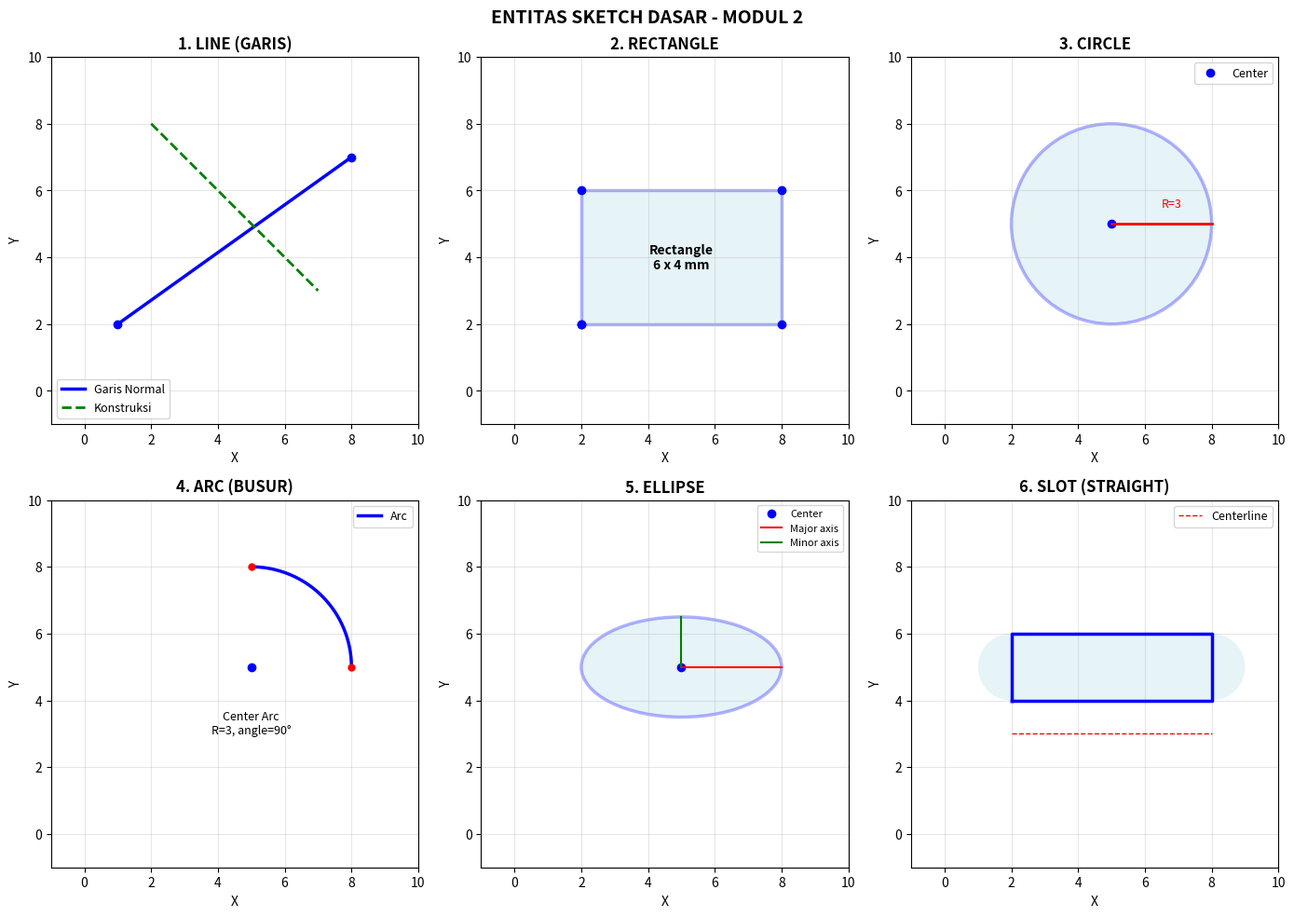

The matplotlib source for this figure: (Note: this script raises an exception after producing the figure.)
"""
VISUALISASI KONSEP 2D SKETCHING - MODUL 2
Mengilustrasikan:
1. Entitas Sketch (Line, Rectangle, Circle, Arc)
2. Constraints (Horizontal, Vertical, Tangent, Concentric)
3. Dimensions (Fully Defined vs Under Defined)
4. Sketch Tools (Offset, Pattern, Fillet)
"""

import matplotlib.pyplot as plt
import matplotlib.patches as patches
import numpy as np
from matplotlib.patches import Arc, FancyBboxPatch, Circle, Wedge
import matplotlib.lines as mlines

# ============================================================================
# 1. ENTITAS SKETCH DASAR
# ============================================================================
def sketch_entities():
    """Visualisasi entitas-entitas sketch dasar"""
    fig, axes = plt.subplots(2, 3, figsize=(14, 10))
    fig.suptitle('ENTITAS SKETCH DASAR - MODUL 2', fontsize=14, fontweight='bold')
    
    # 1.1 LINE (GARIS)
    ax = axes[0, 0]
    ax.set_xlim(-1, 10)
    ax.set_ylim(-1, 10)
    ax.set_aspect('equal')
    ax.grid(True, alpha=0.3)
    ax.set_title('1. LINE (GARIS)', fontweight='bold')
    
    # Garis normal
    ax.plot([1, 8], [2, 7], 'b-', linewidth=2.5, label='Garis Normal')
    ax.plot([1, 8], [2, 7], 'bo', markersize=6)
    
    # Garis konstruksi
    ax.plot([2, 7], [8, 3], 'g--', linewidth=2, label='Konstruksi')
    ax.legend(loc='lower left', fontsize=9)
    ax.set_xlabel('X')
    ax.set_ylabel('Y')
    
    # 1.2 RECTANGLE (PERSEGI PANJANG)
    ax = axes[0, 1]
    ax.set_xlim(-1, 10)
    ax.set_ylim(-1, 10)
    ax.set_aspect('equal')
    ax.grid(True, alpha=0.3)
    ax.set_title('2. RECTANGLE', fontweight='bold')
    
    rect = patches.Rectangle((2, 2), 6, 4, linewidth=2.5, edgecolor='blue', facecolor='lightblue', alpha=0.3)
    ax.add_patch(rect)
    # Corner points
    ax.plot([2, 8, 8, 2, 2], [2, 2, 6, 6, 2], 'bo', markersize=6)
    ax.text(5, 4, 'Rectangle\n6 x 4 mm', ha='center', va='center', fontsize=10, fontweight='bold')
    ax.set_xlabel('X')
    ax.set_ylabel('Y')
    
    # 1.3 CIRCLE (LINGKARAN)
    ax = axes[0, 2]
    ax.set_xlim(-1, 10)
    ax.set_ylim(-1, 10)
    ax.set_aspect('equal')
    ax.grid(True, alpha=0.3)
    ax.set_title('3. CIRCLE', fontweight='bold')
    
    circle = Circle((5, 5), 3, edgecolor='blue', facecolor='lightblue', alpha=0.3, linewidth=2.5)
    ax.add_patch(circle)
    ax.plot(5, 5, 'bo', markersize=6, label='Center')
    ax.plot([5, 8], [5, 5], 'r-', linewidth=2)
    ax.text(6.5, 5.5, 'R=3', fontsize=9, color='red')
    ax.legend(fontsize=9)
    ax.set_xlabel('X')
    ax.set_ylabel('Y')
    
    # 1.4 ARC (BUSUR)
    ax = axes[1, 0]
    ax.set_xlim(-1, 10)
    ax.set_ylim(-1, 10)
    ax.set_aspect('equal')
    ax.grid(True, alpha=0.3)
    ax.set_title('4. ARC (BUSUR)', fontweight='bold')
    
    # Arc dari center point
    theta = np.linspace(0, np.pi/2, 100)
    x_arc = 5 + 3*np.cos(theta)
    y_arc = 5 + 3*np.sin(theta)
    ax.plot(x_arc, y_arc, 'b-', linewidth=2.5, label='Arc')
    ax.plot(5, 5, 'bo', markersize=6)
    ax.plot([8, 5], [5, 8], 'ro', markersize=5)
    ax.text(5, 3, 'Center Arc\nR=3, angle=90°', ha='center', fontsize=9)
    ax.legend(fontsize=9)
    ax.set_xlabel('X')
    ax.set_ylabel('Y')
    
    # 1.5 ELLIPSE (ELIPS)
    ax = axes[1, 1]
    ax.set_xlim(-1, 10)
    ax.set_ylim(-1, 10)
    ax.set_aspect('equal')
    ax.grid(True, alpha=0.3)
    ax.set_title('5. ELLIPSE', fontweight='bold')
    
    ellipse = patches.Ellipse((5, 5), 6, 3, angle=0, edgecolor='blue', facecolor='lightblue', alpha=0.3, linewidth=2.5)
    ax.add_patch(ellipse)
    ax.plot(5, 5, 'bo', markersize=6, label='Center')
    ax.plot([5, 8], [5, 5], 'r-', linewidth=1.5, label='Major axis')
    ax.plot([5, 5], [5, 6.5], 'g-', linewidth=1.5, label='Minor axis')
    ax.legend(fontsize=8)
    ax.set_xlabel('X')
    ax.set_ylabel('Y')
    
    # 1.6 SLOT
    ax = axes[1, 2]
    ax.set_xlim(-1, 10)
    ax.set_ylim(-1, 10)
    ax.set_aspect('equal')
    ax.grid(True, alpha=0.3)
    ax.set_title('6. SLOT (STRAIGHT)', fontweight='bold')
    
    # Slot adalah persegi panjang dengan semi-circle di ujungnya
    slot_rect = patches.Rectangle((2, 4), 6, 2, linewidth=0, edgecolor='none', facecolor='lightblue', alpha=0.3)
    ax.add_patch(slot_rect)
    slot_left = patches.Wedge((2, 5), 1, 90, 270, linewidth=0, facecolor='lightblue', alpha=0.3)
    ax.add_patch(slot_left)
    slot_right = patches.Wedge((8, 5), 1, 270, 90, linewidth=0, facecolor='lightblue', alpha=0.3)
    ax.add_patch(slot_right)
    
    ax.plot([2, 8, 8, 2, 2], [4, 4, 6, 6, 4], 'b-', linewidth=2.5)
    ax.plot([2, 8], [3, 3], 'r--', linewidth=1, label='Centerline')
    ax.legend(fontsize=9)
    ax.set_xlabel('X')
    ax.set_ylabel('Y')
    
    plt.tight_layout()
    plt.savefig('/home/sirobo/Documents/Praktikum-CADCAM/Modul-02-CAD-Gambar-2D/01_entitas_sketch.png', dpi=150, bbox_inches='tight')
    print("✓ Gambar: 01_entitas_sketch.png")
    plt.close()

# ============================================================================
# 2. SKETCH CONSTRAINTS (RELASI)
# ============================================================================
def sketch_constraints():
    """Visualisasi berbagai jenis constraints pada sketch"""
    fig, axes = plt.subplots(2, 3, figsize=(14, 10))
    fig.suptitle('SKETCH CONSTRAINTS (RELASI) - MODUL 2', fontsize=14, fontweight='bold')
    
    # 2.1 HORIZONTAL & VERTICAL
    ax = axes[0, 0]
    ax.set_xlim(-1, 10)
    ax.set_ylim(-1, 10)
    ax.set_aspect('equal')
    ax.grid(True, alpha=0.3)
    ax.set_title('1. HORIZONTAL & VERTICAL', fontweight='bold')
    
    # Horizontal line
    ax.plot([1, 7], [7, 7], 'b-', linewidth=2.5)
    ax.text(4, 7.5, 'Horizontal', ha='center', fontsize=9, color='blue', fontweight='bold')
    
    # Vertical line
    ax.plot([8, 8], [2, 8], 'r-', linewidth=2.5)
    ax.text(8.7, 5, 'Vertical', ha='left', fontsize=9, color='red', fontweight='bold', rotation=90)
    
    # Constraint symbols
    ax.text(4, 5, '—', fontsize=20, ha='center', color='blue', alpha=0.5)
    ax.text(9, 5, '|', fontsize=20, ha='center', color='red', alpha=0.5)
    ax.set_xlim(0, 11)
    ax.set_ylim(0, 10)
    
    # 2.2 PARALLEL & PERPENDICULAR
    ax = axes[0, 1]
    ax.set_xlim(-1, 10)
    ax.set_ylim(-1, 10)
    ax.set_aspect('equal')
    ax.grid(True, alpha=0.3)
    ax.set_title('2. PARALLEL & PERPENDICULAR', fontweight='bold')
    
    # Parallel lines
    ax.plot([1, 6], [7, 7], 'b-', linewidth=2.5, label='Line 1')
    ax.plot([1.5, 6.5], [4, 4], 'b-', linewidth=2.5, label='Line 2 (Parallel)')
    ax.text(3.5, 5.5, 'Parallel\n||', ha='center', fontsize=10, fontweight='bold', color='blue')
    
    # Perpendicular
    ax.plot([8, 8], [2, 8], 'r-', linewidth=2.5)
    ax.plot([6, 10], [5, 5], 'r-', linewidth=2.5)
    ax.plot(8, 5, 'r+', markersize=12, markeredgewidth=2)
    ax.text(7, 3, '⊥ Perpendicular', ha='center', fontsize=9, color='red', fontweight='bold')
    
    ax.legend(fontsize=9, loc='upper left')
    ax.set_xlim(0, 11)
    
    # 2.3 TANGENT
    ax = axes[0, 2]
    ax.set_xlim(-1, 10)
    ax.set_ylim(-1, 10)
    ax.set_aspect('equal')
    ax.grid(True, alpha=0.3)
    ax.set_title('3. TANGENT', fontweight='bold')
    
    # Circle
    circle = Circle((3, 5), 2, edgecolor='blue', facecolor='none', linewidth=2.5)
    ax.add_patch(circle)
    
    # Tangent line to circle
    ax.plot([1, 7], [7, 3], 'r-', linewidth=2.5, label='Tangent Line')
    
    # Tangent point
    ax.plot(3.8, 6.7, 'go', markersize=8, label='Tangent Point')
    
    ax.text(4.5, 8, 'Line Tangent\nto Circle', ha='center', fontsize=9, fontweight='bold')
    ax.legend(fontsize=9)
    ax.set_xlim(0, 8)
    
    # 2.4 CONCENTRIC
    ax = axes[1, 0]
    ax.set_xlim(-1, 10)
    ax.set_ylim(-1, 10)
    ax.set_aspect('equal')
    ax.grid(True, alpha=0.3)
    ax.set_title('4. CONCENTRIC', fontweight='bold')
    
    circle1 = Circle((5, 5), 3, edgecolor='blue', facecolor='none', linewidth=2.5)
    ax.add_patch(circle1)
    circle2 = Circle((5, 5), 1.5, edgecolor='red', facecolor='none', linewidth=2.5)
    ax.add_patch(circle2)
    ax.plot(5, 5, 'go', markersize=8)
    ax.text(5, 0.5, 'Concentric\nSame Center', ha='center', fontsize=9, fontweight='bold')
    
    # 2.5 COINCIDENT
    ax = axes[1, 1]
    ax.set_xlim(-1, 10)
    ax.set_ylim(-1, 10)
    ax.set_aspect('equal')
    ax.grid(True, alpha=0.3)
    ax.set_title('5. COINCIDENT', fontweight='bold')
    
    ax.plot([1, 8], [2, 7], 'b-', linewidth=2.5, label='Line 1')
    ax.plot([2, 7], [1, 8], 'r-', linewidth=2.5, label='Line 2')
    ax.plot(4.5, 4.5, 'go', markersize=10, label='Coincident Point')
    ax.text(5, 8.5, 'Lines share\ncommon point', ha='center', fontsize=9, fontweight='bold')
    ax.legend(fontsize=8)
    
    # 2.6 EQUAL
    ax = axes[1, 2]
    ax.set_xlim(-1, 10)
    ax.set_ylim(-1, 10)
    ax.set_aspect('equal')
    ax.grid(True, alpha=0.3)
    ax.set_title('6. EQUAL (LENGTH)', fontweight='bold')
    
    ax.plot([1, 5], [7, 7], 'b-', linewidth=2.5, label='Line 1: L1')
    ax.plot([6, 10], [7, 7], 'b-', linewidth=2.5, label='Line 2: L2')
    ax.text(3, 5.5, 'L1', fontsize=9, ha='center', bbox=dict(boxstyle='round', facecolor='lightblue'))
    ax.text(8, 5.5, 'L2', fontsize=9, ha='center', bbox=dict(boxstyle='round', facecolor='lightblue'))
    
    circle1 = Circle((2.5, 3), 2, edgecolor='r', facecolor='none', linewidth=2.5, label='Circle 1: R1')
    ax.add_patch(circle1)
    circle2 = Circle((7.5, 3), 2, edgecolor='r', facecolor='none', linewidth=2.5, label='Circle 2: R2')
    ax.add_patch(circle2)
    
    ax.text(5, 0.5, 'L1 = L2 = R1 = R2\nEQUAL Constraint', ha='center', fontsize=9, fontweight='bold')
    ax.legend(fontsize=8)
    
    plt.tight_layout()
    plt.savefig('/home/sirobo/Documents/Praktikum-CADCAM/Modul-02-CAD-Gambar-2D/02_sketch_constraints.png', dpi=150, bbox_inches='tight')
    print("✓ Gambar: 02_sketch_constraints.png")
    plt.close()

# ============================================================================
# 3. SKETCH STATUS (FULLY DEFINED vs UNDER DEFINED vs OVER DEFINED)
# ============================================================================
def sketch_status():
    """Visualisasi status sketch dan degree of freedom"""
    fig, axes = plt.subplots(1, 3, figsize=(15, 5))
    fig.suptitle('SKETCH STATUS - MODUL 2', fontsize=14, fontweight='bold')
    
    # UNDER DEFINED (Biru)
    ax = axes[0]
    ax.set_xlim(-1, 10)
    ax.set_ylim(-1, 10)
    ax.set_aspect('equal')
    ax.grid(True, alpha=0.3)
    ax.set_title('UNDER DEFINED (Biru)', fontweight='bold', color='blue')
    
    rect = patches.Rectangle((2, 3), 6, 4, linewidth=3, edgecolor='blue', facecolor='lightblue', alpha=0.2)
    ax.add_patch(rect)
    
    ax.text(5, 5, 'Rectangle\nNo Dimensions!\nNo Constraints!', ha='center', va='center', fontsize=10, fontweight='bold', color='blue')
    ax.text(5, 1, 'DOF > 0\n(Degrees of Freedom)', ha='center', fontsize=9, style='italic', bbox=dict(boxstyle='round', facecolor='yellow', alpha=0.5))
    
    # FULLY DEFINED (Hitam)
    ax = axes[1]
    ax.set_xlim(-1, 10)
    ax.set_ylim(-1, 10)
    ax.set_aspect('equal')
    ax.grid(True, alpha=0.3)
    ax.set_title('FULLY DEFINED (Hitam)', fontweight='bold', color='black')
    
    rect = patches.Rectangle((2, 2.5), 6, 5, linewidth=3, edgecolor='black', facecolor='lightgray', alpha=0.3)
    ax.add_patch(rect)
    
    # Dimension lines
    ax.annotate('', xy=(2, 1.5), xytext=(8, 1.5), arrowprops=dict(arrowstyle='<->', color='black', lw=2))
    ax.text(5, 0.8, 'W = 6mm', ha='center', fontsize=10, fontweight='bold')
    
    ax.annotate('', xy=(1.5, 2.5), xytext=(1.5, 7.5), arrowprops=dict(arrowstyle='<->', color='black', lw=2))
    ax.text(0.5, 5, 'H = 5mm', ha='center', fontsize=10, fontweight='bold', rotation=90)
    
    ax.text(5, 5, '✓ All constraints\n✓ All dimensions', ha='center', va='center', fontsize=10, fontweight='bold')
    ax.text(5, 8.5, 'READY untuk Feature!', ha='center', fontsize=9, style='italic', 
            bbox=dict(boxstyle='round', facecolor='lightgreen', alpha=0.7, edgecolor='green', linewidth=2))
    
    # OVER DEFINED (Merah)
    ax = axes[2]
    ax.set_xlim(-1, 10)
    ax.set_ylim(-1, 10)
    ax.set_aspect('equal')
    ax.grid(True, alpha=0.3)
    ax.set_title('OVER DEFINED (Merah)', fontweight='bold', color='red')
    
    rect = patches.Rectangle((2, 3), 6, 4, linewidth=3, edgecolor='red', facecolor='lightcoral', alpha=0.2)
    ax.add_patch(rect)
    
    # Conflicting dimensions
    ax.text(5, 5, 'W = 6mm\nW = 7mm\n(CONFLICT!)', ha='center', va='center', fontsize=10, fontweight='bold', color='red')
    
    ax.text(5, 1, '❌ Conflicting\nConstraints\nor Dimensions', ha='center', fontsize=9, fontweight='bold', color='red',
            bbox=dict(boxstyle='round', facecolor='yellow', alpha=0.7, edgecolor='red', linewidth=2))
    
    for ax_obj in axes:
        ax_obj.set_xlim(-1, 10)
        ax_obj.set_ylim(-1, 10)
    
    plt.tight_layout()
    plt.savefig('/home/sirobo/Documents/Praktikum-CADCAM/Modul-02-CAD-Gambar-2D/03_sketch_status.png', dpi=150, bbox_inches='tight')
    print("✓ Gambar: 03_sketch_status.png")
    plt.close()

# ============================================================================
# 4. DIMENSIONING (PEMBERIAN UKURAN)
# ============================================================================
def dimensioning():
    """Visualisasi berbagai jenis dimensioning"""
    fig, axes = plt.subplots(2, 2, figsize=(12, 10))
    fig.suptitle('DIMENSIONING (PEMBERIAN UKURAN) - MODUL 2', fontsize=14, fontweight='bold')
    
    # 4.1 LINEAR DIMENSION
    ax = axes[0, 0]
    ax.set_xlim(-1, 10)
    ax.set_ylim(-1, 10)
    ax.set_aspect('equal')
    ax.grid(True, alpha=0.3)
    ax.set_title('1. LINEAR DIMENSION', fontweight='bold')
    
    rect = patches.Rectangle((2, 3), 6, 4, linewidth=2, edgecolor='black', facecolor='lightgray', alpha=0.3)
    ax.add_patch(rect)
    
    # Width dimension
    ax.annotate('', xy=(2, 1.5), xytext=(8, 1.5), arrowprops=dict(arrowstyle='<->', color='blue', lw=2))
    ax.text(5, 0.7, '80mm', ha='center', fontsize=10, fontweight='bold', bbox=dict(boxstyle='round', facecolor='lightblue'))
    
    # Height dimension
    ax.annotate('', xy=(1.2, 3), xytext=(1.2, 7), arrowprops=dict(arrowstyle='<->', color='blue', lw=2))
    ax.text(0.3, 5, '50mm', ha='center', fontsize=10, fontweight='bold', rotation=90, 
            bbox=dict(boxstyle='round', facecolor='lightblue'))
    
    # 4.2 ANGULAR DIMENSION
    ax = axes[0, 1]
    ax.set_xlim(-1, 10)
    ax.set_ylim(-1, 10)
    ax.set_aspect('equal')
    ax.grid(True, alpha=0.3)
    ax.set_title('2. ANGULAR DIMENSION', fontweight='bold')
    
    # Two lines at angle
    ax.plot([2, 8], [5, 5], 'k-', linewidth=2)
    ax.plot([5, 8], [5, 8], 'k-', linewidth=2)
    
    # Arc for angle
    theta = np.linspace(0, np.pi/4, 50)
    arc_x = 5 + 1.5*np.cos(theta)
    arc_y = 5 + 1.5*np.sin(theta)
    ax.plot(arc_x, arc_y, 'b-', linewidth=2)
    ax.text(6.5, 5.8, '45°', fontsize=11, fontweight='bold', color='blue',
            bbox=dict(boxstyle='round', facecolor='lightblue'))
    
    ax.plot([2, 5, 8], [5, 5, 8], 'ko', markersize=5)
    
    # 4.3 RADIAL DIMENSION
    ax = axes[1, 0]
    ax.set_xlim(-1, 10)
    ax.set_ylim(-1, 10)
    ax.set_aspect('equal')
    ax.grid(True, alpha=0.3)
    ax.set_title('3. RADIAL & DIAMETER DIMENSION', fontweight='bold')
    
    circle = Circle((5, 5), 2.5, edgecolor='black', facecolor='lightgray', alpha=0.3, linewidth=2)
    ax.add_patch(circle)
    ax.plot(5, 5, 'ko', markersize=5)
    
    # Radius dimension
    ax.plot([5, 7.5], [5, 5], 'b-', linewidth=2)
    ax.text(6.3, 5.5, 'R = 25mm', fontsize=10, fontweight='bold', color='blue',
            bbox=dict(boxstyle='round', facecolor='lightblue'))
    
    # Diameter dimension (atas)
    ax.plot([2.5, 7.5], [8, 8], 'r--', linewidth=1)
    ax.annotate('', xy=(2.5, 8.5), xytext=(7.5, 8.5), arrowprops=dict(arrowstyle='<->', color='red', lw=2))
    ax.text(5, 8.8, 'Ø50mm', ha='center', fontsize=10, fontweight='bold', color='red',
            bbox=dict(boxstyle='round', facecolor='lightyellow'))
    
    # 4.4 DRIVEN vs REFERENCE DIMENSION
    ax = axes[1, 1]
    ax.set_xlim(-1, 10)
    ax.set_ylim(-1, 10)
    ax.set_aspect('equal')
    ax.grid(True, alpha=0.3)
    ax.set_title('4. DRIVEN vs REFERENCE DIMENSION', fontweight='bold')
    
    rect1 = patches.Rectangle((1, 6.5), 3, 2, linewidth=2, edgecolor='blue', facecolor='lightblue', alpha=0.3)
    ax.add_patch(rect1)
    ax.text(2.5, 7.5, 'DRIVING\n(Can edit)', ha='center', fontsize=9, fontweight='bold',
            bbox=dict(boxstyle='round', facecolor='lightgreen', edgecolor='green', linewidth=2))
    ax.annotate('', xy=(1, 6), xytext=(4, 6), arrowprops=dict(arrowstyle='<->', color='green', lw=2))
    ax.text(2.5, 5.5, '30mm', ha='center', fontsize=9, fontweight='bold', color='green')
    
    rect2 = patches.Rectangle((5.5, 6.5), 3, 2, linewidth=2, edgecolor='gray', facecolor='lightgray', alpha=0.3)
    ax.add_patch(rect2)
    ax.text(7, 7.5, 'REFERENCE\n(Informasi)', ha='center', fontsize=9, fontweight='bold',
            bbox=dict(boxstyle='round', facecolor='lightyellow', edgecolor='orange', linewidth=2))
    ax.annotate('', xy=(5.5, 6), xytext=(8.5, 6), arrowprops=dict(arrowstyle='<->', color='orange', lw=2))
    ax.text(7, 5.5, '[15mm]', ha='center', fontsize=9, fontweight='bold', color='orange')
    
    ax.text(5, 2, 'Driving Dimension: Mengontrol shape\nReference Dimension: Info saja (dari constraints)', 
            ha='center', fontsize=9, style='italic')
    
    plt.tight_layout()
    plt.savefig('/home/sirobo/Documents/Praktikum-CADCAM/Modul-02-CAD-Gambar-2D/04_dimensioning.png', dpi=150, bbox_inches='tight')
    print("✓ Gambar: 04_dimensioning.png")
    plt.close()

# ============================================================================
# 5. SKETCH TOOLS (OFFSET, PATTERN, FILLET)
# ============================================================================
def sketch_tools():
    """Visualisasi sketch tools"""
    fig, axes = plt.subplots(2, 2, figsize=(12, 10))
    fig.suptitle('SKETCH TOOLS - MODUL 2', fontsize=14, fontweight='bold')
    
    # 5.1 OFFSET
    ax = axes[0, 0]
    ax.set_xlim(-1, 10)
    ax.set_ylim(-1, 10)
    ax.set_aspect('equal')
    ax.grid(True, alpha=0.3)
    ax.set_title('1. OFFSET ENTITIES', fontweight='bold')
    
    # Original rectangle
    rect1 = patches.Rectangle((2, 2), 6, 4, linewidth=2.5, edgecolor='blue', facecolor='none', linestyle='-')
    ax.add_patch(rect1)
    ax.text(5, 2.5, 'Original', ha='center', fontsize=9, color='blue', fontweight='bold')
    
    # Offset rectangle (inward)
    rect2 = patches.Rectangle((2.8, 2.8), 4.4, 2.4, linewidth=2, edgecolor='red', facecolor='none', linestyle='--')
    ax.add_patch(rect2)
    ax.text(5, 3.2, 'Offset -0.8', ha='center', fontsize=9, color='red', fontweight='bold')
    
    # Offset arrows
    ax.annotate('', xy=(6.5, 2.5), xytext=(6, 2.8), arrowprops=dict(arrowstyle='->', color='purple', lw=2))
    ax.text(7, 2.3, 'Inward', fontsize=8, color='purple')
    
    # 5.2 TRIM
    ax = axes[0, 1]
    ax.set_xlim(-1, 10)
    ax.set_ylim(-1, 10)
    ax.set_aspect('equal')
    ax.grid(True, alpha=0.3)
    ax.set_title('2. TRIM ENTITIES', fontweight='bold')
    
    # Lines before trim
    ax.text(2, 8, 'BEFORE TRIM:', fontsize=9, fontweight='bold')
    ax.plot([1, 8], [7, 7], 'b-', linewidth=2)
    ax.plot([4, 4], [3, 8], 'b-', linewidth=2)
    ax.plot(4, 7, 'bo', markersize=8, label='Intersection')
    
    # Lines after trim
    ax.text(2, 1.5, 'AFTER TRIM:', fontsize=9, fontweight='bold')
    ax.plot([1, 4], [6, 6], 'r-', linewidth=2, label='Trimmed')
    ax.plot([4, 4], [3, 6], 'r-', linewidth=2, label='Trimmed')
    ax.plot([4, 8], [6, 6], 'gray', linewidth=1, linestyle='--', label='Removed')
    ax.plot([4, 4], [6, 8], 'gray', linewidth=1, linestyle='--', label='Removed')
    
    ax.legend(fontsize=8, loc='lower right')
    
    # 5.3 MIRROR
    ax = axes[1, 0]
    ax.set_xlim(-1, 10)
    ax.set_ylim(-1, 10)
    ax.set_aspect('equal')
    ax.grid(True, alpha=0.3)
    ax.set_title('3. MIRROR ENTITIES', fontweight='bold')
    
    # Mirror line (centerline)
    ax.axvline(x=5, color='green', linewidth=2, linestyle='--', label='Mirror Line')
    
    # Original shape (kiri)
    circle1 = Circle((3, 5), 1, edgecolor='blue', facecolor='lightblue', alpha=0.5, linewidth=2)
    ax.add_patch(circle1)
    ax.plot([3, 4], [5, 6], 'b-', linewidth=2)
    ax.text(2.5, 5, 'Original', fontsize=9, color='blue', fontweight='bold')
    
    # Mirrored shape (kanan)
    circle2 = Circle((7, 5), 1, edgecolor='red', facecolor='lightcoral', alpha=0.5, linewidth=2)
    ax.add_patch(circle2)
    ax.plot([6, 7], [5, 6], 'r-', linewidth=2)
    ax.text(7.5, 5, 'Mirrored', fontsize=9, color='red', fontweight='bold')
    
    ax.legend(fontsize=9)
    
    # 5.4 PATTERN
    ax = axes[1, 1]
    ax.set_xlim(-1, 12)
    ax.set_ylim(-1, 10)
    ax.set_aspect('equal')
    ax.grid(True, alpha=0.3)
    ax.set_title('4. LINEAR & CIRCULAR PATTERN', fontweight='bold')
    
    # Linear Pattern
    ax.text(2, 9, 'Linear Pattern (Seeding):', fontsize=9, fontweight='bold')
    for i in range(4):
        circle = Circle((1.5 + i*1.2, 7), 0.4, edgecolor='blue', facecolor='lightblue', alpha=0.6, linewidth=1.5)
        ax.add_patch(circle)
    ax.text(3.5, 6.3, 'Linear\nSpacing: 1.2mm', fontsize=8, color='blue', fontweight='bold')
    
    # Circular Pattern
    ax.text(8, 9, 'Circular Pattern:', fontsize=9, fontweight='bold')
    center_x, center_y = 8, 6.5
    n_pattern = 6
    for i in range(n_pattern):
        angle = 2 * np.pi * i / n_pattern
        x = center_x + 1.5 * np.cos(angle)
        y = center_y + 1.5 * np.sin(angle)
        circle = Circle((x, y), 0.4, edgecolor='red', facecolor='lightcoral', alpha=0.6, linewidth=1.5)
        ax.add_patch(circle)
    ax.plot(center_x, center_y, 'r+', markersize=12, markeredgewidth=2)
    ax.text(8, 4.3, f'Circular\n{n_pattern} instances', fontsize=8, color='red', fontweight='bold')
    
    plt.tight_layout()
    plt.savefig('/home/sirobo/Documents/Praktikum-CADCAM/Modul-02-CAD-Gambar-2D/05_sketch_tools.png', dpi=150, bbox_inches='tight')
    print("✓ Gambar: 05_sketch_tools.png")
    plt.close()

# ============================================================================
# MAIN
# ============================================================================
if __name__ == '__main__':
    print("\n" + "="*60)
    print("GENERATING VISUALIZATIONS FOR MODUL 2 - 2D SKETCHING")
    print("="*60)
    
    sketch_entities()
    sketch_constraints()
    sketch_status()
    dimensioning()
    sketch_tools()
    
    print("\n✓ Semua gambar 2D Sketching berhasil dibuat!")
    print("  Lokasi: /home/sirobo/Documents/Praktikum-CADCAM/Modul-02-CAD-Gambar-2D/")
    print("="*60 + "\n")
